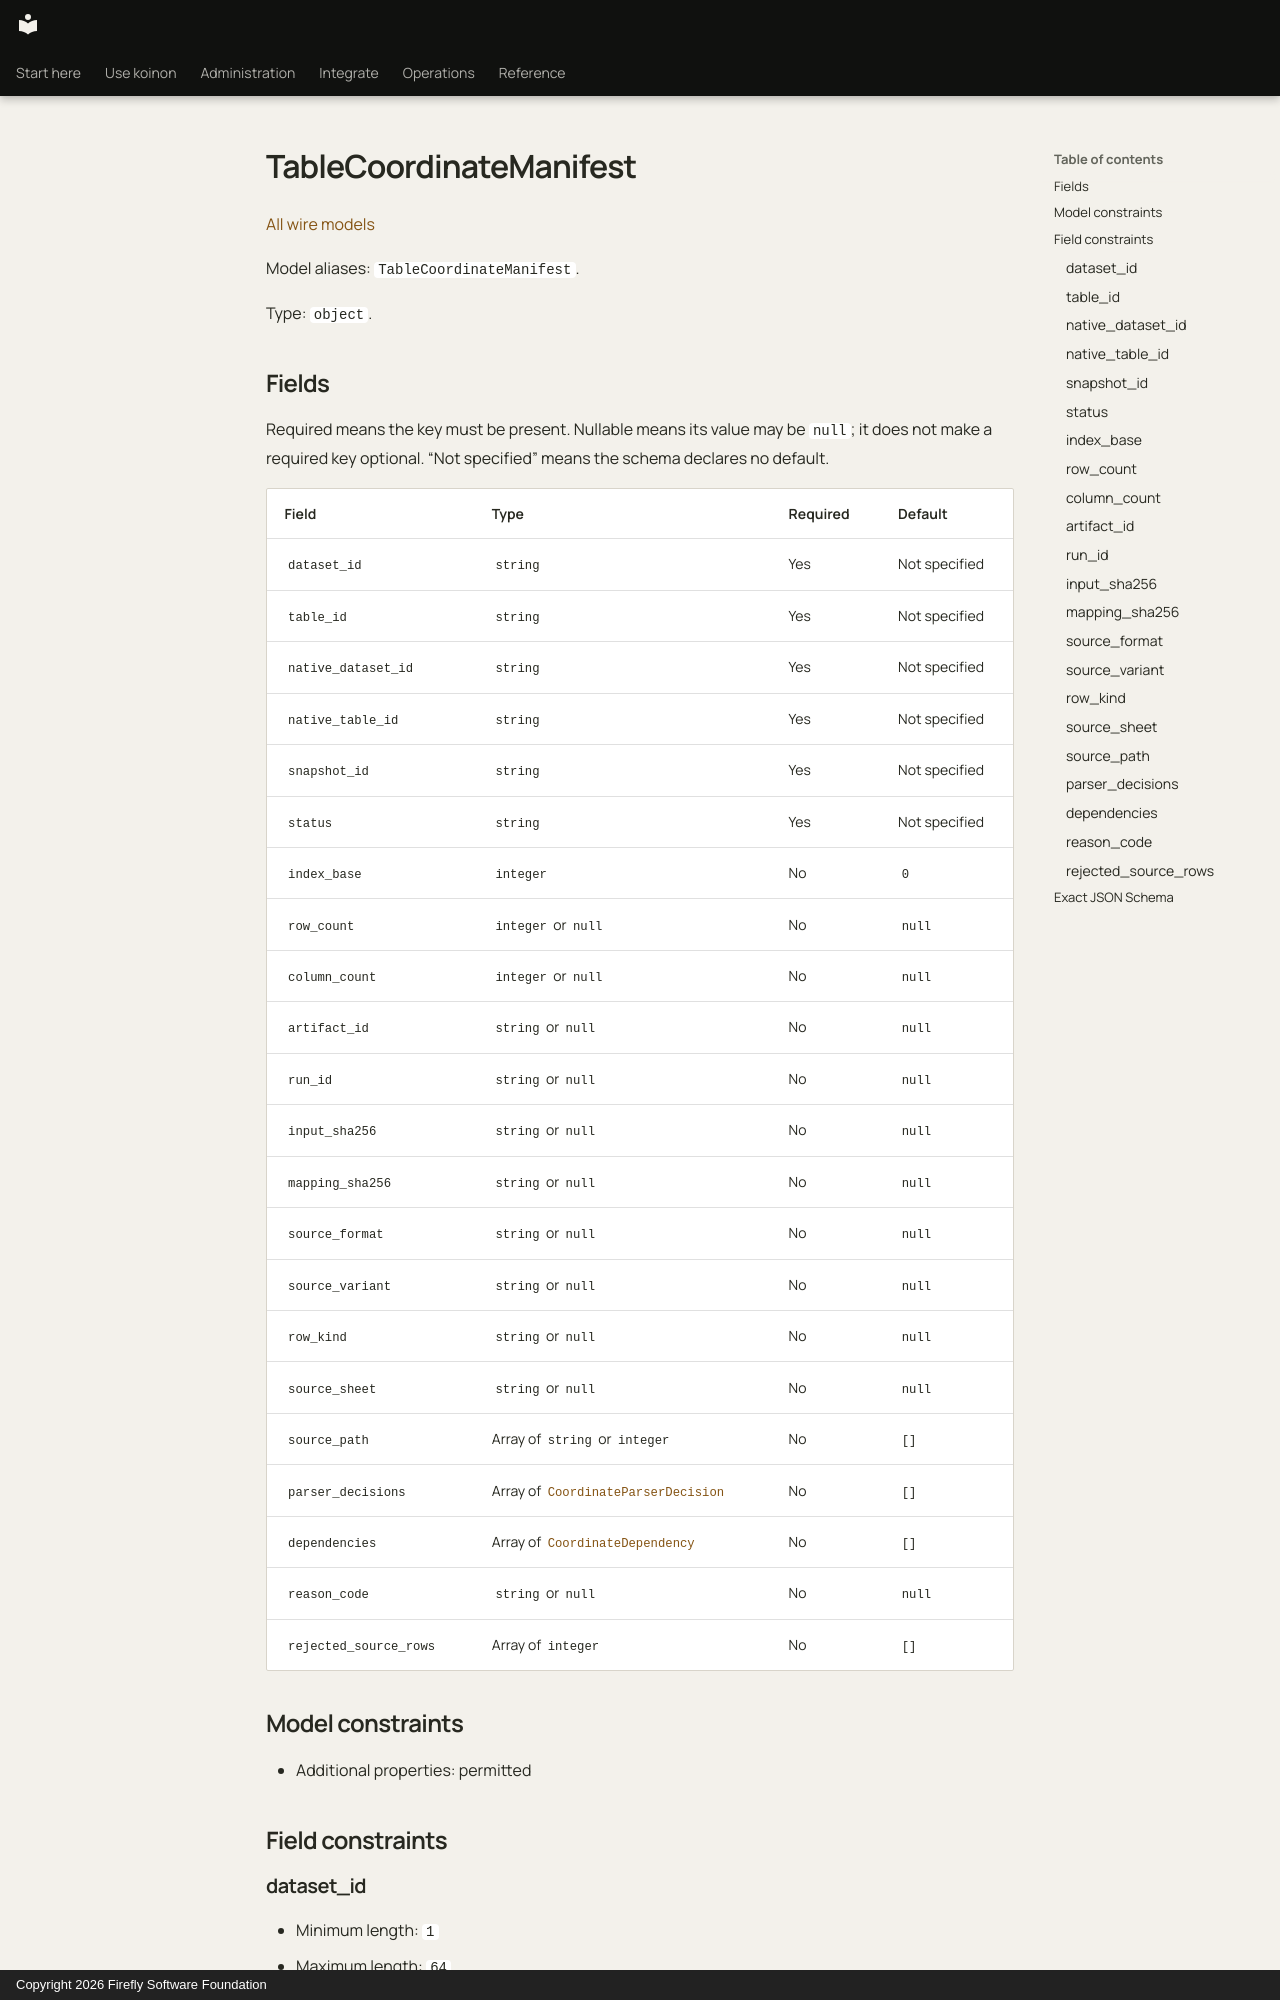

repository: fireflyframework/firefly-koinon · page: reference/models/tablecoordinatemanifest/index.html · generator: mkdocs · copyright: Copyright 2026 Firefly Software Foundation

<!-- Copyright 2026 Firefly Software Foundation -->
<!-- SPDX-License-Identifier: Apache-2.0 -->

# TableCoordinateManifest

[All wire models](index.md)

Model aliases: `TableCoordinateManifest`.

Type: `object`.

## Fields

Required means the key must be present. Nullable means its value may be `null`; it does not make a required key optional. “Not specified” means the schema declares no default.

| Field | Type | Required | Default |
| --- | --- | --- | --- |
| `dataset_id` | `string` | Yes | Not specified |
| `table_id` | `string` | Yes | Not specified |
| `native_dataset_id` | `string` | Yes | Not specified |
| `native_table_id` | `string` | Yes | Not specified |
| `snapshot_id` | `string` | Yes | Not specified |
| `status` | `string` | Yes | Not specified |
| `index_base` | `integer` | No | `0` |
| `row_count` | `integer` or `null` | No | `null` |
| `column_count` | `integer` or `null` | No | `null` |
| `artifact_id` | `string` or `null` | No | `null` |
| `run_id` | `string` or `null` | No | `null` |
| `input_sha256` | `string` or `null` | No | `null` |
| `mapping_sha256` | `string` or `null` | No | `null` |
| `source_format` | `string` or `null` | No | `null` |
| `source_variant` | `string` or `null` | No | `null` |
| `row_kind` | `string` or `null` | No | `null` |
| `source_sheet` | `string` or `null` | No | `null` |
| `source_path` | Array of `string` or `integer` | No | `[]` |
| `parser_decisions` | Array of [`CoordinateParserDecision`](coordinateparserdecision.md) | No | `[]` |
| `dependencies` | Array of [`CoordinateDependency`](coordinatedependency.md) | No | `[]` |
| `reason_code` | `string` or `null` | No | `null` |
| `rejected_source_rows` | Array of `integer` | No | `[]` |
